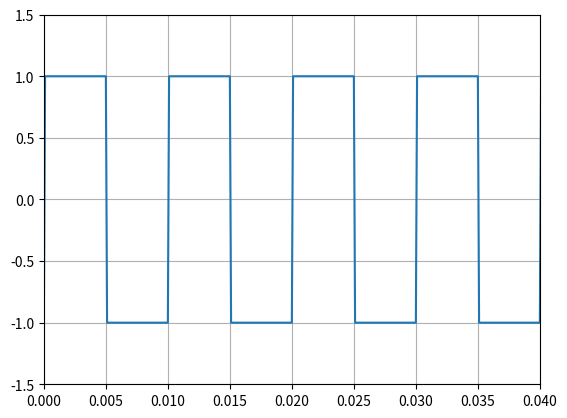

Write the Python code that produced this figure.
# -*- coding: utf-8 -*-
"""
Created on Tue May  9 21:46:33 2023

[redacted]
"""

import numpy as np
import scipy
import matplotlib.pyplot as plt
from scipy import signal
from scipy.fft import fft, fftfreq

fsamp=10e3
fr=100
Ts=1/fsamp
ti=-1
tf=1

t=np.arange(ti,tf,Ts)
x=signal.square(2*np.pi*fr*t, 0.5)

N=4096
X=fft(x,N)/len(x)
freq=fftfreq(N,Ts)

Sx= (np.abs(X))**2

fcorte=[250,350]
fcorte_rad=[2*np.pi*250,2*np.pi*350]
Ganancia=1
Atenuacion=40
Orden=10
frechazo=[10,190]



#N,Wn=scipy.signal.buttord(fcorte,frechazo,Ganancia,Atenuacion,True)
sos=scipy.signal.butter(Orden,fcorte, 'bandpass',fs=fsamp,output='sos')
y=signal.sosfilt(sos,x)

b,a = scipy.signal.butter(Orden,fcorte_rad, 'bandpass',True,output='ba')
w,H =signal.freqs(b,a)
ws=w/(2*np.pi)


plt.plot(t,x)
plt.xlim(0,4/fr)
plt.ylim(-1.5,1.5)
plt.grid()
